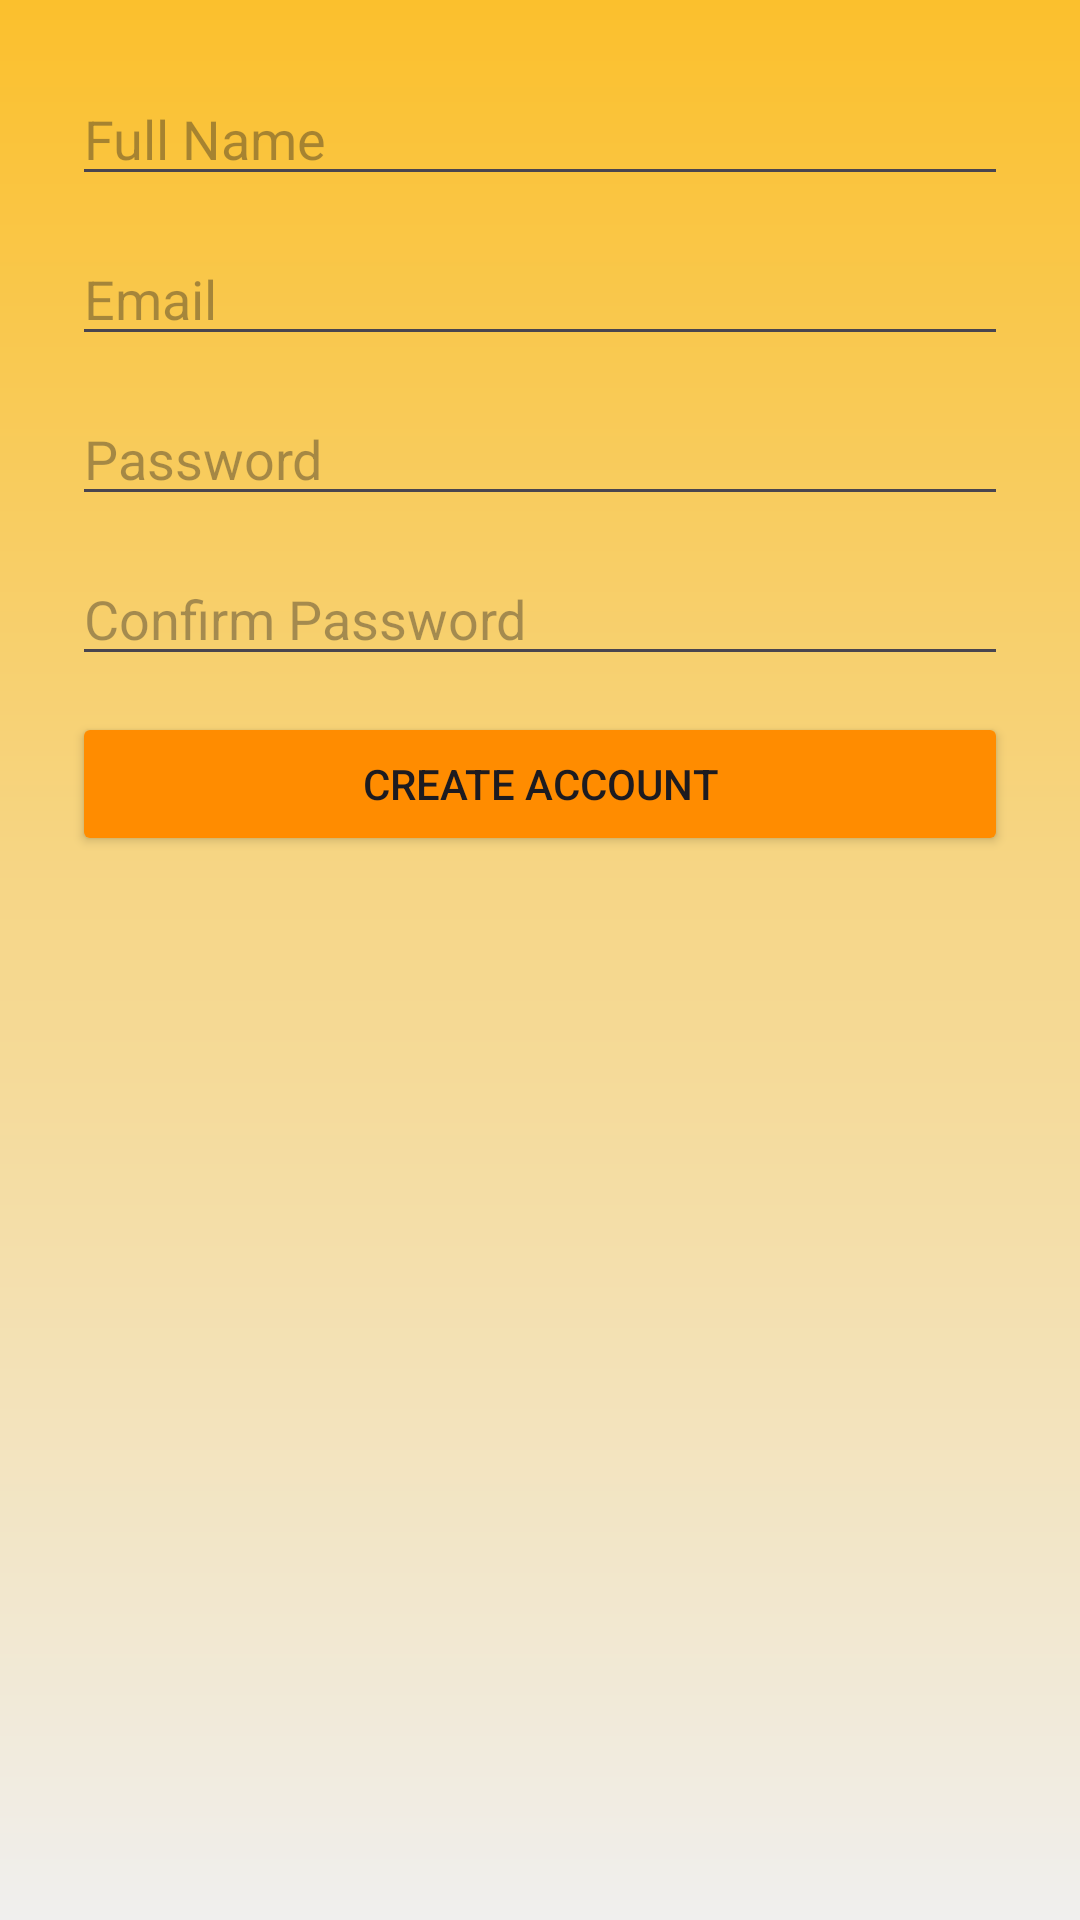

Android layout source for this screen:
<!-- AndroidManifest.xml: application theme Theme.LifePulse -->
<!-- res/layout/activity_signup.xml -->
<?xml version="1.0" encoding="utf-8"?>
<ScrollView xmlns:android="http://schemas.android.com/apk/res/android"
    android:layout_width="match_parent"
    android:layout_height="match_parent"
    android:padding="24dp"
    android:background="@drawable/bg_mood_gradient">


<LinearLayout
        android:orientation="vertical"
        android:layout_width="match_parent"
        android:layout_height="wrap_content">

        <EditText
            android:id="@+id/etName"
            android:layout_width="match_parent"
            android:layout_height="wrap_content"
            android:hint="@string/full_name"
            android:layout_marginBottom="12dp"/>

        <EditText
            android:id="@+id/etEmail"
            android:layout_width="match_parent"
            android:layout_height="wrap_content"
            android:hint="@string/email1"
            android:inputType="textEmailAddress"
            android:layout_marginBottom="12dp"/>

        <EditText
            android:id="@+id/etPassword"
            android:layout_width="match_parent"
            android:layout_height="wrap_content"
            android:hint="@string/password1"
            android:inputType="textPassword"
            android:layout_marginBottom="12dp"/>

        <EditText
            android:id="@+id/etConfirm"
            android:layout_width="match_parent"
            android:layout_height="wrap_content"
            android:hint="@string/confirm_password"
            android:inputType="textPassword"
            android:layout_marginBottom="12dp"/>

        <Button
            android:id="@+id/btnCreate"
            android:layout_width="match_parent"
            android:layout_height="wrap_content"
            android:text="@string/create_account"
            android:backgroundTint="@color/dark_orange"
            />
    </LinearLayout>
</ScrollView>
<!-- resources referenced by this layout -->
<resources>
  <color name="dark_orange">#FF8C00</color>
  <!-- drawable bg_mood_gradient (drawable) -->
  <?xml version="1.0" encoding="utf-8"?>
  <shape xmlns:android="http://schemas.android.com/apk/res/android"
      android:shape="rectangle">
  
      <gradient
          android:angle="270"
          android:type="linear"
          android:startColor="@color/buttonGold"
          android:endColor="#F0EFEE"
          android:centerX="0.3"
          android:centerY="0.3" />
  
  </shape>
  <string name="confirm_password">Confirm Password</string>
  <string name="create_account">Create Account</string>
  <string name="email1">Email</string>
  <string name="full_name">Full Name</string>
  <string name="password1">Password</string>
  <style name="Theme.LifePulse" parent="Base.Theme.LifePulse" />
  <color name="buttonGold">#FBC02D</color>
  <style name="Base.Theme.LifePulse" parent="Theme.Material3.DayNight.NoActionBar">
          
          
      </style>
</resources>
